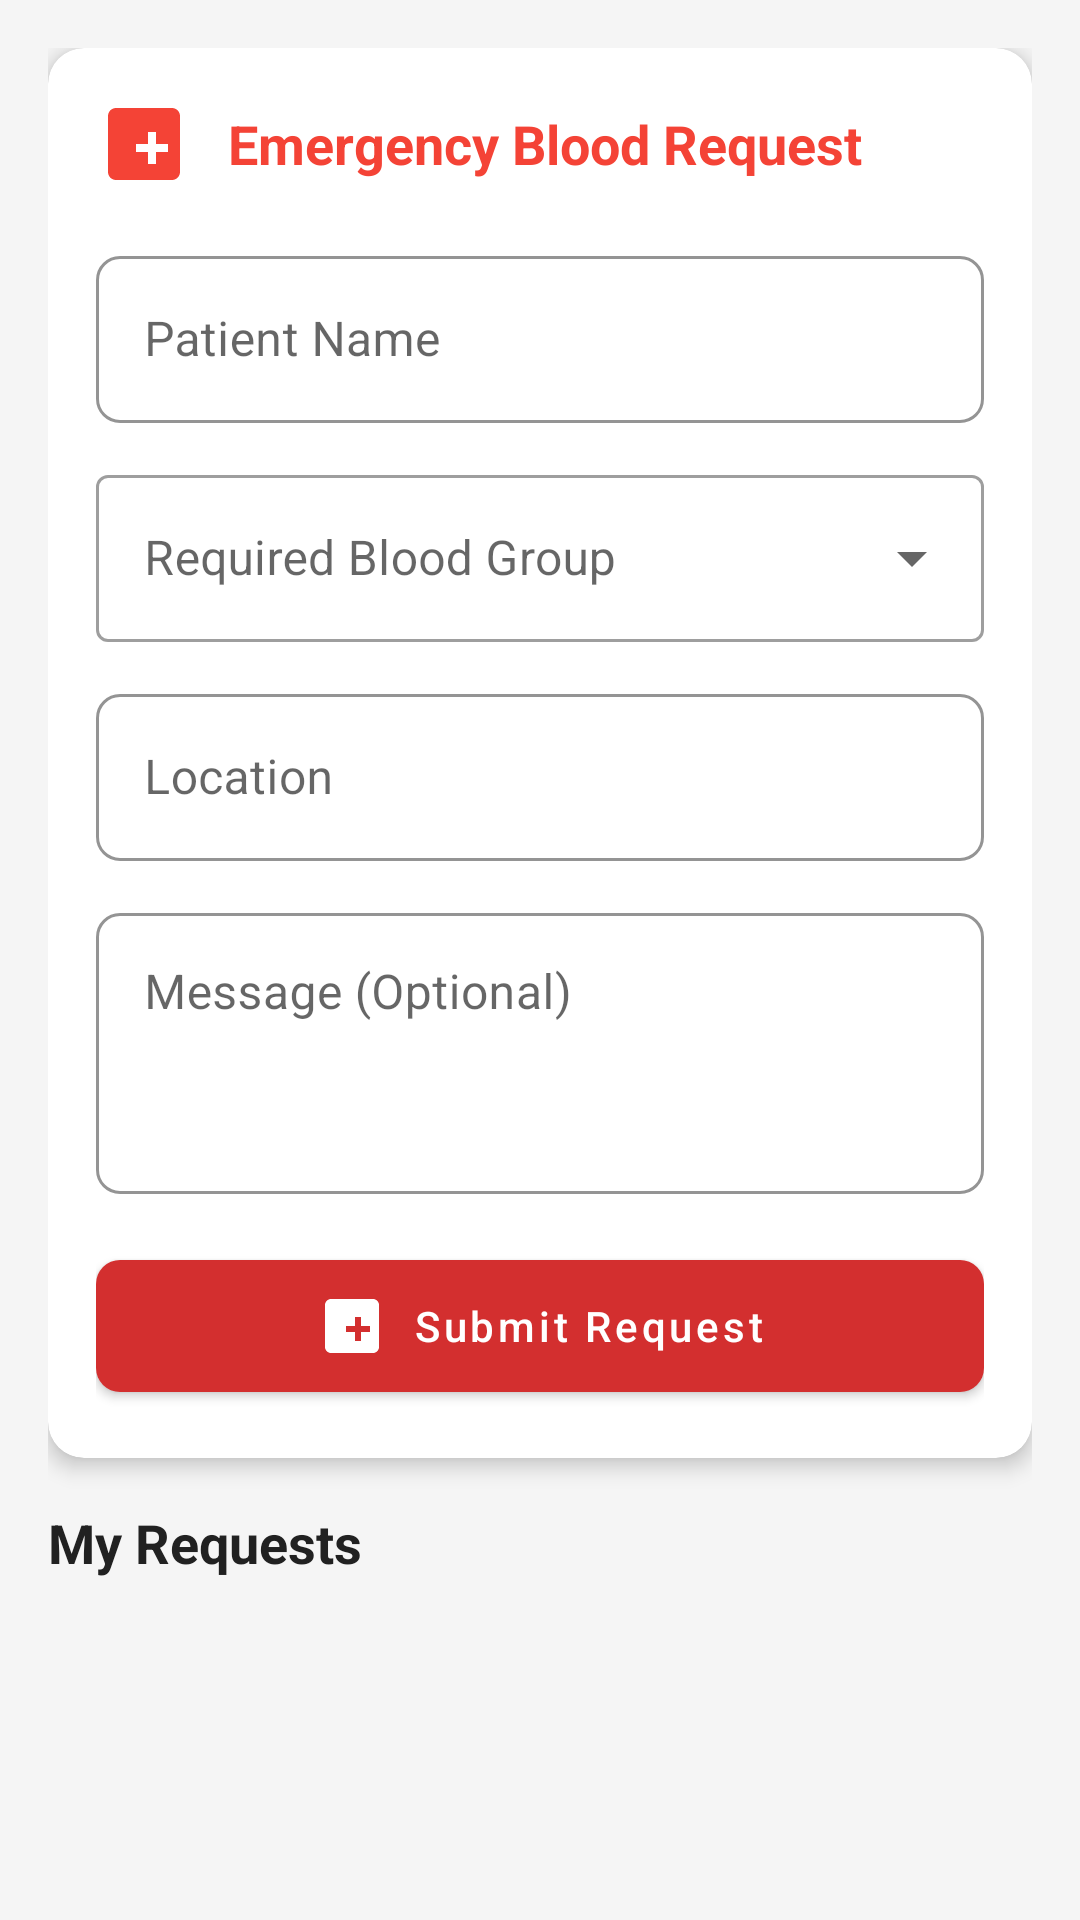

Write the Android layout XML for this screen, with the resource values it uses.
<!-- AndroidManifest.xml: application theme Theme.Roktim -->
<!-- res/layout/fragment_emergency_request.xml -->
<?xml version="1.0" encoding="utf-8"?>
<androidx.core.widget.NestedScrollView
    xmlns:android="http://schemas.android.com/apk/res/android"
    xmlns:app="http://schemas.android.com/apk/res-auto"
    android:layout_width="match_parent"
    android:layout_height="match_parent"
    android:background="@color/grey_light"
    android:fillViewport="true">

    <LinearLayout
        android:layout_width="match_parent"
        android:layout_height="wrap_content"
        android:orientation="vertical"
        android:padding="16dp">

        <androidx.cardview.widget.CardView
            android:layout_width="match_parent"
            android:layout_height="wrap_content"
            android:layout_marginBottom="16dp"
            app:cardCornerRadius="12dp"
            app:cardElevation="4dp">

            <LinearLayout
                android:layout_width="match_parent"
                android:layout_height="wrap_content"
                android:orientation="vertical"
                android:padding="16dp">

                <LinearLayout
                    android:layout_width="match_parent"
                    android:layout_height="wrap_content"
                    android:gravity="center_vertical"
                    android:layout_marginBottom="16dp">

                    <ImageView
                        android:layout_width="32dp"
                        android:layout_height="32dp"
                        android:src="@drawable/ic_emergency"
                        app:tint="@color/error" />

                    <TextView
                        android:layout_width="wrap_content"
                        android:layout_height="wrap_content"
                        android:layout_marginStart="12dp"
                        android:text="@string/emergency_request"
                        android:textColor="@color/error"
                        android:textSize="18sp"
                        android:textStyle="bold" />

                </LinearLayout>

                <com.google.android.material.textfield.TextInputLayout
                    android:id="@+id/til_patient_name"
                    style="@style/Widget.Roktim.TextInputLayout"
                    android:layout_width="match_parent"
                    android:layout_height="wrap_content"
                    android:layout_marginBottom="12dp"
                    android:hint="@string/patient_name">

                    <com.google.android.material.textfield.TextInputEditText
                        android:id="@+id/et_patient_name"
                        android:layout_width="match_parent"
                        android:layout_height="wrap_content"
                        android:inputType="textPersonName" />

                </com.google.android.material.textfield.TextInputLayout>

                <com.google.android.material.textfield.TextInputLayout
                    android:id="@+id/til_blood_group"
                    style="@style/Widget.MaterialComponents.TextInputLayout.OutlinedBox.ExposedDropdownMenu"
                    android:layout_width="match_parent"
                    android:layout_height="wrap_content"
                    android:layout_marginBottom="12dp"
                    android:hint="@string/required_blood_group">

                    <AutoCompleteTextView
                        android:id="@+id/spinner_blood_group"
                        android:layout_width="match_parent"
                        android:layout_height="wrap_content"
                        android:inputType="none" />

                </com.google.android.material.textfield.TextInputLayout>

                <com.google.android.material.textfield.TextInputLayout
                    android:id="@+id/til_location"
                    style="@style/Widget.Roktim.TextInputLayout"
                    android:layout_width="match_parent"
                    android:layout_height="wrap_content"
                    android:layout_marginBottom="12dp"
                    android:hint="@string/location"
                    app:startIconDrawable="@drawable/ic_location">

                    <com.google.android.material.textfield.TextInputEditText
                        android:id="@+id/et_location"
                        android:layout_width="match_parent"
                        android:layout_height="wrap_content"
                        android:inputType="textPostalAddress" />

                </com.google.android.material.textfield.TextInputLayout>

                <com.google.android.material.textfield.TextInputLayout
                    android:id="@+id/til_message"
                    style="@style/Widget.Roktim.TextInputLayout"
                    android:layout_width="match_parent"
                    android:layout_height="wrap_content"
                    android:layout_marginBottom="16dp"
                    android:hint="@string/message">

                    <com.google.android.material.textfield.TextInputEditText
                        android:id="@+id/et_message"
                        android:layout_width="match_parent"
                        android:layout_height="wrap_content"
                        android:inputType="textMultiLine"
                        android:minLines="3"
                        android:gravity="top" />

                </com.google.android.material.textfield.TextInputLayout>

                <com.google.android.material.button.MaterialButton
                    android:id="@+id/btn_submit"
                    style="@style/Widget.Roktim.Button"
                    android:layout_width="match_parent"
                    android:layout_height="56dp"
                    android:text="@string/submit_request"
                    app:icon="@drawable/ic_emergency" />

            </LinearLayout>

        </androidx.cardview.widget.CardView>

        <TextView
            android:layout_width="wrap_content"
            android:layout_height="wrap_content"
            android:layout_marginBottom="12dp"
            android:text="My Requests"
            android:textColor="@color/text_primary"
            android:textSize="18sp"
            android:textStyle="bold" />

        <androidx.recyclerview.widget.RecyclerView
            android:id="@+id/rv_my_requests"
            android:layout_width="match_parent"
            android:layout_height="wrap_content"
            android:nestedScrollingEnabled="false"
            app:layoutManager="androidx.recyclerview.widget.LinearLayoutManager" />

    </LinearLayout>

</androidx.core.widget.NestedScrollView>
<!-- resources referenced by this layout -->
<resources>
  <color name="error">#F44336</color>
  <color name="grey_light">#F5F5F5</color>
  <color name="text_primary">#212121</color>
  <!-- drawable ic_emergency (drawable) -->
  <?xml version="1.0" encoding="utf-8"?>
  <vector xmlns:android="http://schemas.android.com/apk/res/android"
      android:width="24dp"
      android:height="24dp"
      android:viewportWidth="24"
      android:viewportHeight="24"
      android:tint="@color/error">
      <path
          android:fillColor="@android:color/white"
          android:pathData="M19,3H5C3.9,3 3,3.9 3,5v14c0,1.1 0.9,2 2,2h14c1.1,0 2,-0.9 2,-2V5C21,3.9 20.1,3 19,3zM18,14h-3v3h-2v-3H10v-2h3V9h2v3h3V14z"/>
  </vector>
  <string name="emergency_request">Emergency Blood Request</string>
  <string name="location">Location</string>
  <string name="message">Message (Optional)</string>
  <string name="patient_name">Patient Name</string>
  <string name="required_blood_group">Required Blood Group</string>
  <string name="submit_request">Submit Request</string>
  <style name="Widget.Roktim.Button" parent="Widget.MaterialComponents.Button">
          <item name="android:textColor">@color/white</item>
          <item name="backgroundTint">@color/primary</item>
          <item name="cornerRadius">8dp</item>
          <item name="android:textAllCaps">false</item>
          <item name="android:textSize">14sp</item>
          <item name="iconTint">@color/white</item>
          <item name="iconGravity">textStart</item>
          <item name="iconPadding">8dp</item>
      </style>
  <style name="Widget.Roktim.TextInputLayout" parent="Widget.MaterialComponents.TextInputLayout.OutlinedBox">
          <item name="boxStrokeColor">@color/primary</item>
          <item name="hintTextColor">@color/primary</item>
          <item name="boxCornerRadiusTopStart">8dp</item>
          <item name="boxCornerRadiusTopEnd">8dp</item>
          <item name="boxCornerRadiusBottomStart">8dp</item>
          <item name="boxCornerRadiusBottomEnd">8dp</item>
          <item name="errorTextColor">@color/error</item>
          <item name="errorIconTint">@color/error</item>
      </style>
  <style name="Theme.Roktim" parent="Theme.MaterialComponents.Light.NoActionBar">
          <item name="colorPrimary">@color/primary</item>
          <item name="colorPrimaryDark">@color/primary_dark</item>
          <item name="colorAccent">@color/accent</item>
          <item name="colorOnPrimary">@color/white</item>
          <item name="android:statusBarColor">@color/primary_dark</item>
          <item name="android:windowBackground">@color/grey_light</item>
          <item name="android:textColorPrimary">@color/text_primary</item>
          <item name="android:textColorSecondary">@color/text_secondary</item>
      </style>
  <color name="white">#FFFFFF</color>
  <color name="primary">#D32F2F</color>
  <color name="primary_dark">#B71C1C</color>
  <color name="accent">#FF5252</color>
  <color name="text_secondary">#757575</color>
</resources>
